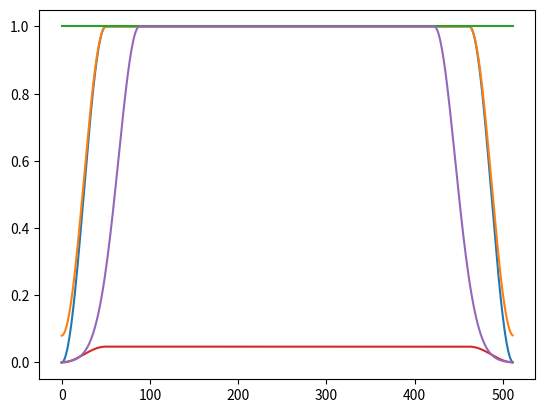

The script that saved this image:
import numpy as np
from scipy.signal.windows import hann, hamming, kaiser

def window_gen(
    type,
    ramp_up_samples,
    plateau_samples,
    ramp_down_samples,
    symmetry_type=False,
    normalize_energy=False,
    beta=14  # Only used for Kaiser window
):
    # Normalize window type
    type = type.lower()
    type_aliases = {
        'hann': 'hann', 'hanning': 'hann',
        'hamm': 'hamming', 'hamming': 'hamming',
        'rect': 'rect', 'rectangular': 'rect',
        'kaiser': 'kaiser'
    }

    if type not in type_aliases:
        raise ValueError(f"Unsupported window type: {type}")
    
    win_type = type_aliases[type]

    def generate_section(kind, n):
        if n <= 0:
            return np.array([], dtype=float)
        if kind == 'hann':
            return hann(n * 2, sym=symmetry_type)[:n]
        elif kind == 'hamming':
            return hamming(n * 2, sym=symmetry_type)[:n]
        elif kind == 'kaiser':
            return kaiser(n * 2, beta=beta, sym=symmetry_type)[:n]
        elif kind == 'rect':
            return np.ones(n)
        else:
            raise ValueError(f"Unknown window kind: {kind}")

    def generate_ramp_down(kind, n):
        if n <= 0:
            return np.array([], dtype=float)
        if kind == 'hann':
            return hann(n * 2, sym=symmetry_type)[-n:]
        elif kind == 'hamming':
            return hamming(n * 2, sym=symmetry_type)[-n:]
        elif kind == 'kaiser':
            return kaiser(n * 2, beta=beta, sym=symmetry_type)[-n:]
        elif kind == 'rect':
            return np.ones(n)
        else:
            raise ValueError(f"Unknown window kind: {kind}")

    ramp_up = generate_section(win_type, ramp_up_samples)
    plateau = np.ones(plateau_samples) if plateau_samples > 0 else np.array([], dtype=float)
    ramp_down = generate_ramp_down(win_type, ramp_down_samples)

    window = np.concatenate([ramp_up, plateau, ramp_down])

    # Energy normalization
    # When to use: 
    #               Power Spectral Density (PSD) Estimation: Ensures the FFT-based power estimate is unbiased.
    #               Filter design: Maintains consistent gain in FIR filters when windows are applied.
    #               Comparing Different Windows: Allows fair comparison of leakage effects since all windows have the same energy.
    if normalize_energy and np.any(window):
        window /= np.sqrt(np.sum(window**2))

    return window

# Why symmetry type: FIR filters require linear phase (constant group delay), which is achieved only if the window is symmetric.
#   FIR Design: Use sym=True (default) to preserve linear phase.
#   FFT Analysis: Use sym=False to avoid a discontinuity at the edges.



def gaussmod(sig, risetime_ms=20, fs=44100):
    """
    Apply Gaussian envelope modulation to both ends of a signal.
    
    Parameters:
        sig (np.ndarray): Input signal (1D or 2D, with shape [samples, channels]).
        risetime_ms (float): Time in ms from 10% to 90% amplitude (default 20 ms).
        fs (float): Sampling rate in Hz (default 44100).
    
    Returns:
        y (np.ndarray): Signal after applying the Gaussian envelope.
        env (np.ndarray): Envelope used for modulation (1D).
    """
    sig = np.atleast_2d(sig)
    if sig.shape[0] < sig.shape[1]:
        sig = sig.T

    len_sig = sig.shape[0]

    if risetime_ms > 0:
        k = (np.sqrt(np.log(1 / 0.9)) - np.sqrt(np.log(1 / 0.1))) ** 2 / risetime_ms ** 2
        delta = 10 ** (-60 / 20)
        tc = np.sqrt(-np.log(delta) / k)
        t_e = np.arange(-tc, tc + 1 / (fs / 1000), 1 / (fs / 1000))  # in ms

        if len(t_e) > len_sig:
            raise ValueError("Signal must be longer than twice the Gaussian risetime.")

        ye = np.exp(-k * t_e ** 2)
        i = np.argmax(ye)

        # Scalar expansion to match signal shape
        Ein = ye[:i+1][:, np.newaxis]
        Aus = ye[i:][:, np.newaxis]

        # Pad to match shape
        Ein = np.tile(Ein, (1, sig.shape[1]))
        Aus = np.tile(Aus, (1, sig.shape[1]))

        # Apply envelope
        sig[:i+1, :] *= Ein
        sig[-len(Aus):, :] *= Aus

        env = np.concatenate([
            Ein[:, 0],
            np.ones(len_sig - (len(Ein) + len(Aus))),
            Aus[:, 0]
        ])
    else:
        env = np.ones(len_sig)

    return sig.squeeze(), env










if __name__ == "__main__":
    import matplotlib.pyplot as plt

    w0 = window_gen('hann', 50, 412, 50, symmetry_type=True)
    w1 = window_gen('hann', 50, 412, 50, symmetry_type=False)
    w2 = window_gen('hamming', 50, 412, 50)
    w3 = window_gen('rect', 50, 412, 50)
    w4 = window_gen('hann', 50, 412, 50, normalize_energy=True)
    print(w0.shape, w1.shape, w2.shape, w3.shape)  # (40,)
    plt.plot(w1)
    plt.plot(w2)
    plt.plot(w3)
    plt.plot(w4)
    plt.show()

    sig = np.ones((512, 1))
    risetime_ms = 40/44100*1000
    _, win = gaussmod(sig, risetime_ms=risetime_ms, fs=44100)
    plt.plot(win)
    plt.show()
